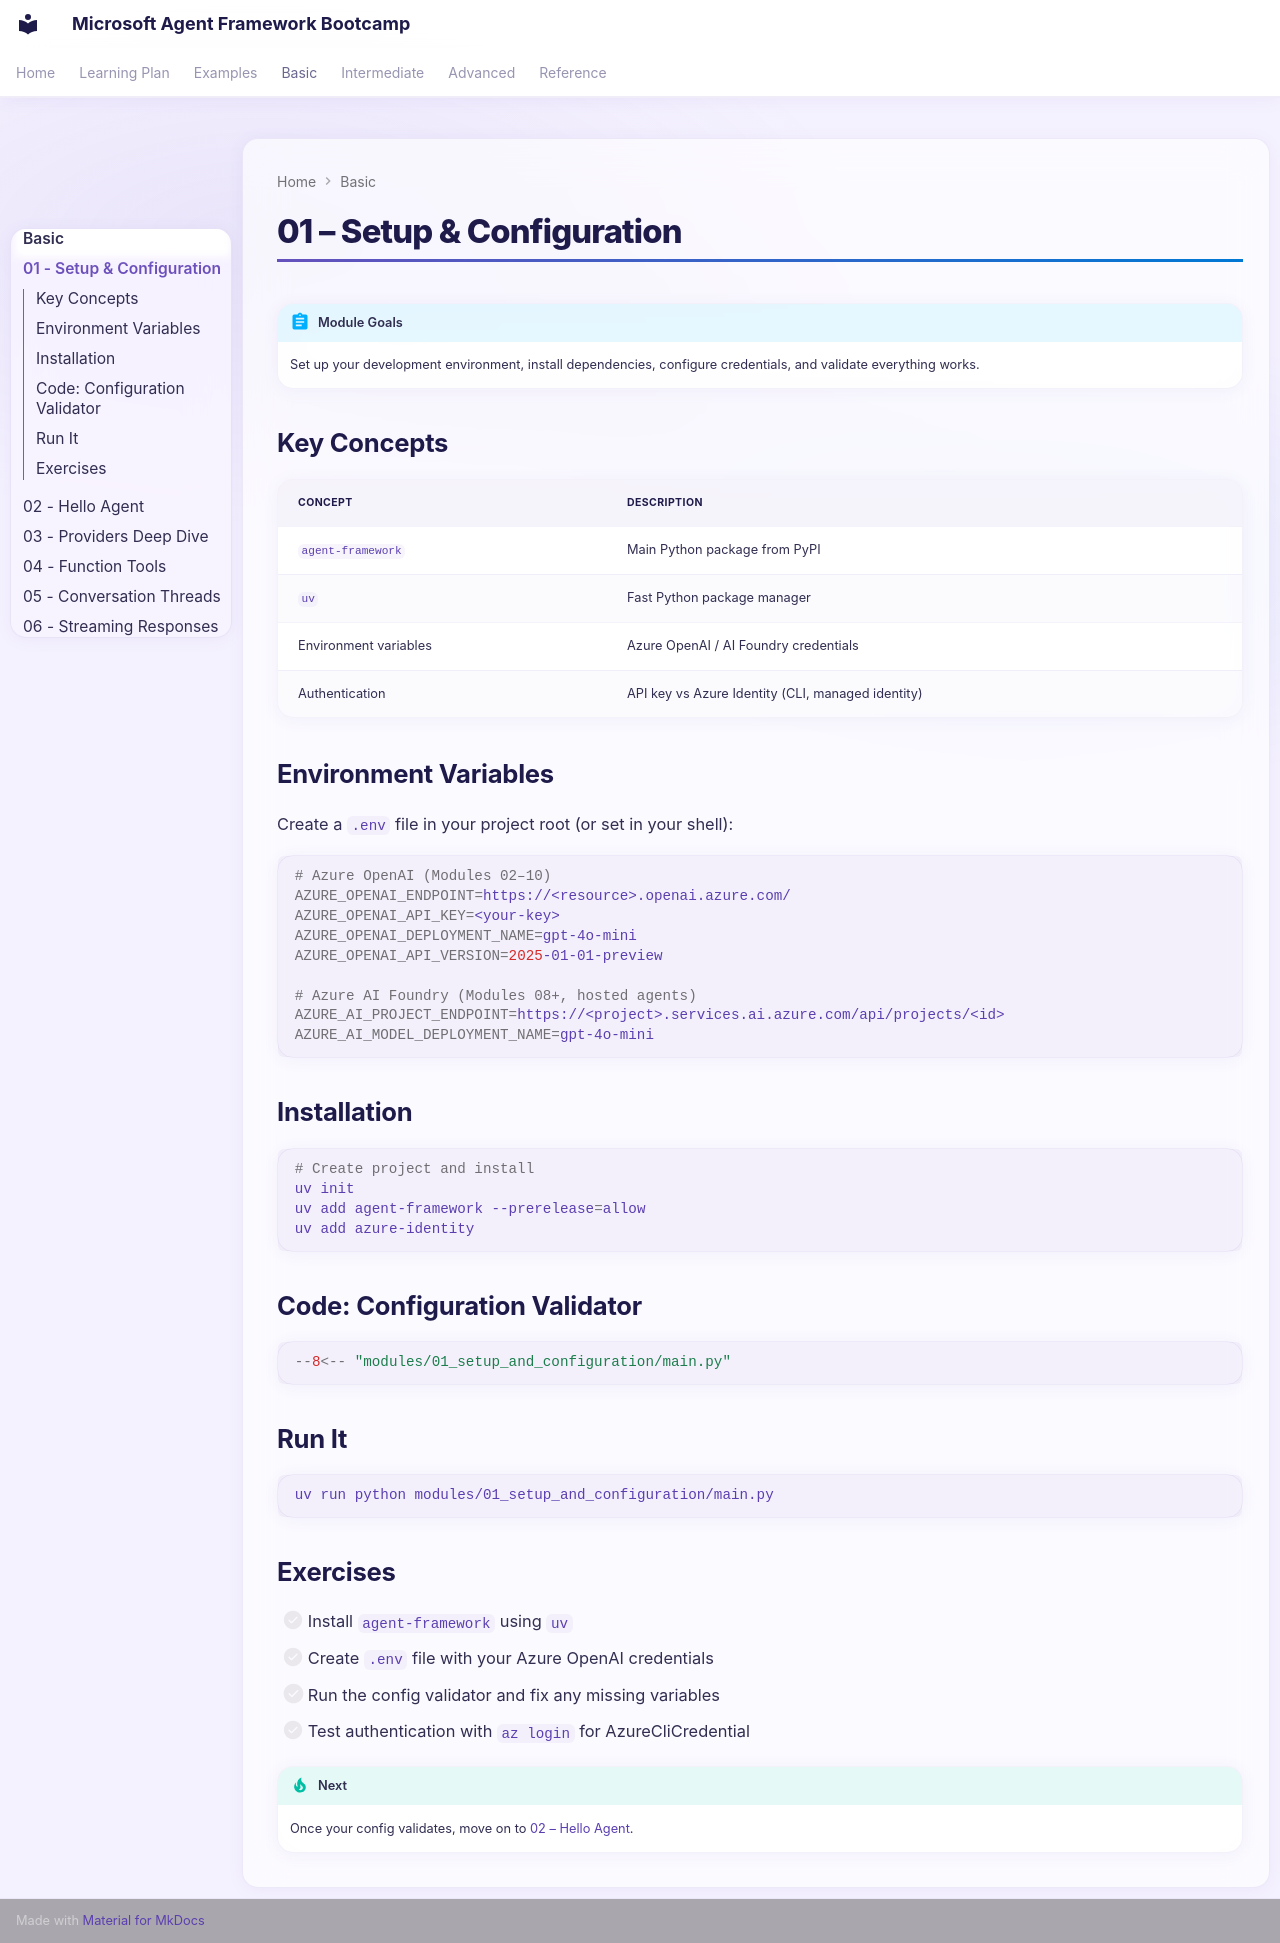

repository: Rajkumar-21/Microsoft-AgentFramework-Bootcamp · page: basic/01-setup-and-configuration/index.html · generator: mkdocs

# 01 – Setup & Configuration

!!! abstract "Module Goals"
    Set up your development environment, install dependencies, configure credentials, and validate everything works.

## Key Concepts

| Concept               | Description                                       |
| --------------------- | ------------------------------------------------- |
| `agent-framework`   | Main Python package from PyPI                     |
| `uv`                | Fast Python package manager                       |
| Environment variables | Azure OpenAI / AI Foundry credentials             |
| Authentication        | API key vs Azure Identity (CLI, managed identity) |

## Environment Variables

Create a `.env` file in your project root (or set in your shell):

```bash
# Azure OpenAI (Modules 02–10)
AZURE_OPENAI_ENDPOINT=https://<resource>.openai.azure.com/
AZURE_OPENAI_API_KEY=<your-key>
AZURE_OPENAI_DEPLOYMENT_NAME=gpt-4o-mini
AZURE_OPENAI_API_VERSION=2025-01-01-preview

# Azure AI Foundry (Modules 08+, hosted agents)
AZURE_AI_PROJECT_ENDPOINT=https://<project>.services.ai.azure.com/api/projects/<id>
AZURE_AI_MODEL_DEPLOYMENT_NAME=gpt-4o-mini
```

## Installation

```bash
# Create project and install
uv init
uv add agent-framework --prerelease=allow
uv add azure-identity
```

## Code: Configuration Validator

```python
--8<-- "modules/01_setup_and_configuration/main.py"
```

## Run It

```bash
uv run python modules/01_setup_and_configuration/main.py
```

## Exercises

- [ ] Install `agent-framework` using `uv`
- [ ] Create `.env` file with your Azure OpenAI credentials
- [ ] Run the config validator and fix any missing variables
- [ ] Test authentication with `az login` for AzureCliCredential

!!! tip "Next"
    Once your config validates, move on to [02 – Hello Agent](02-hello-agent.md).
